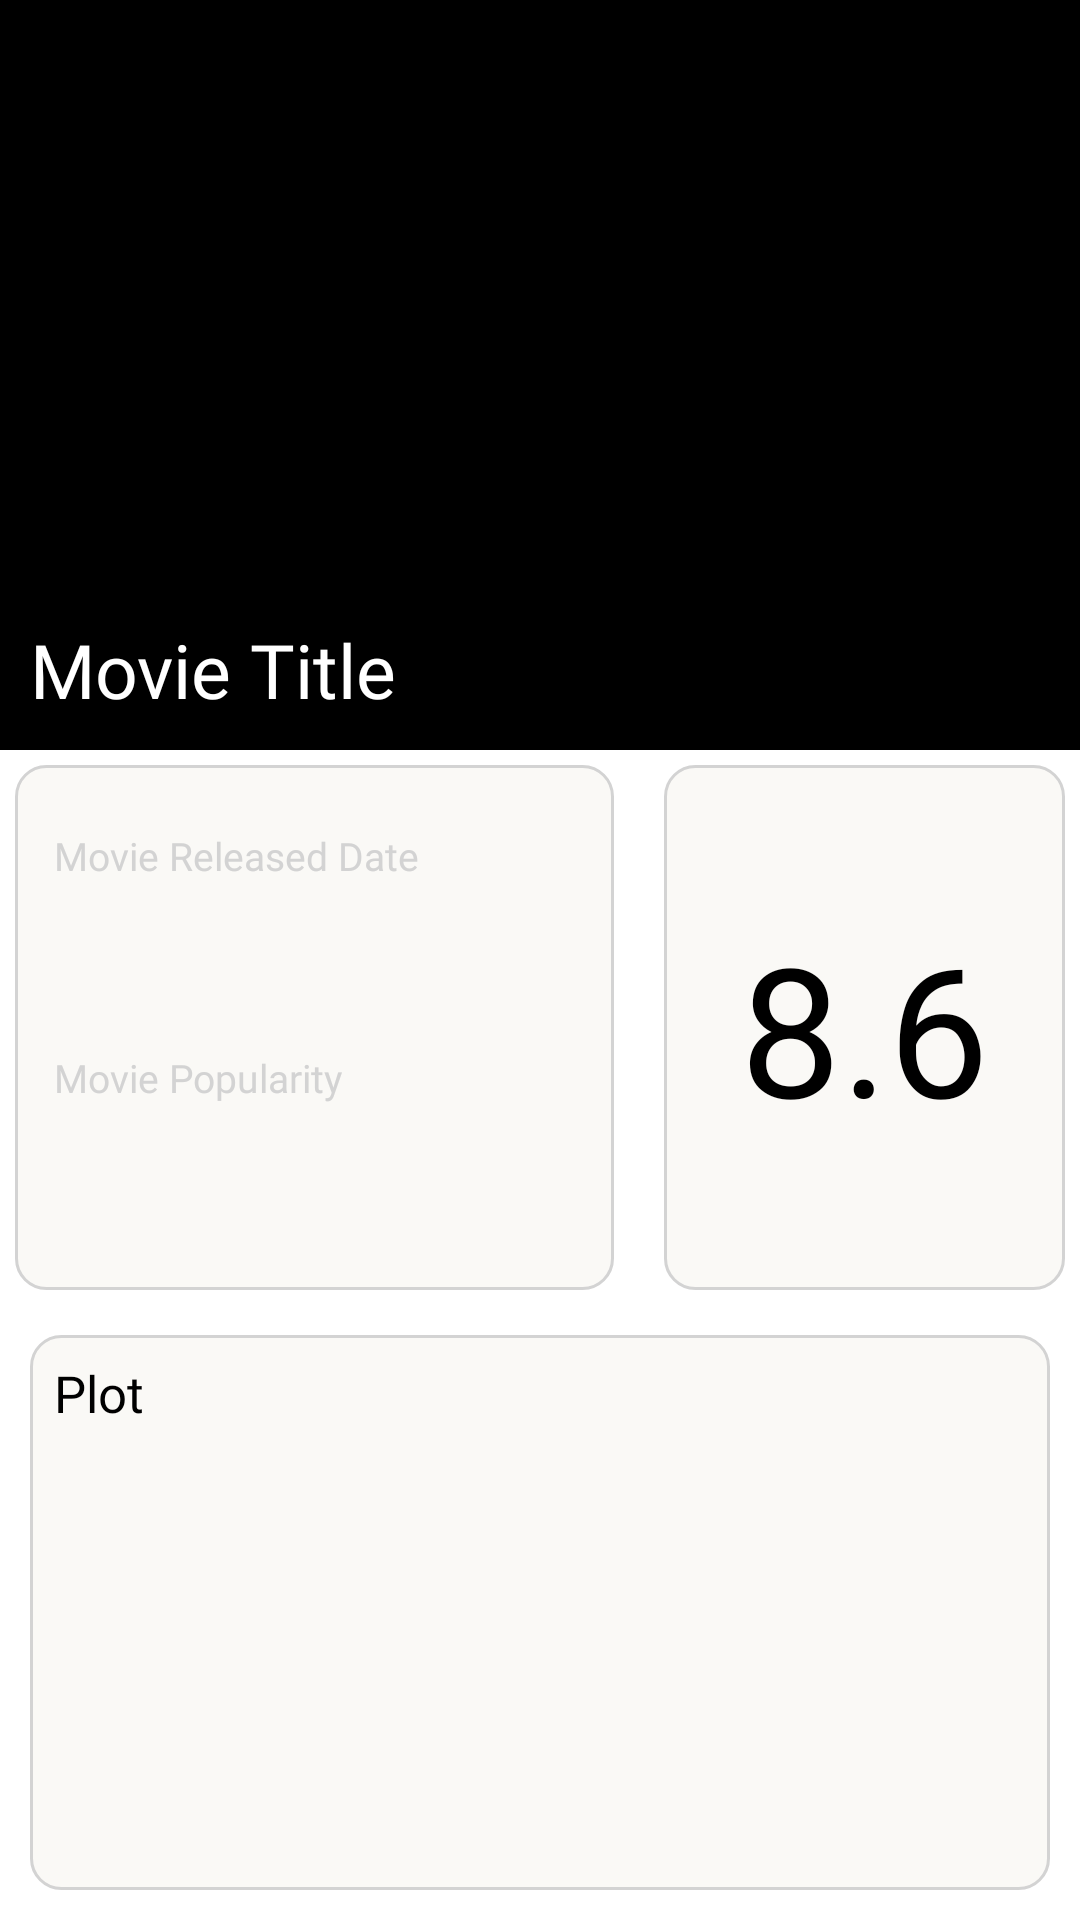

Android layout source for this screen:
<!-- AndroidManifest.xml: application theme Theme.Material3.DayNight -->
<!-- res/layout/activity_movie_detail.xml -->
<?xml version="1.0" encoding="utf-8"?>
<LinearLayout xmlns:android="http://schemas.android.com/apk/res/android"
        xmlns:tools="http://schemas.android.com/tools"
        android:layout_width="match_parent"
        android:layout_height="match_parent"
        android:orientation="vertical"
        android:background="@color/white"
        tools:context=".presentation.movie.detail.MovieDetailActivity"
        android:layout_margin="3dp">

    <FrameLayout
            android:layout_width="match_parent"
            android:layout_height="wrap_content">
        <ImageView
                android:id="@+id/imageViewMovieDetailPoster"
                android:layout_width="match_parent"
                android:layout_height="250dp"
                android:backgroundTint="@color/black"
                android:scaleType="centerCrop"
                android:contentDescription="@string/content_description_media"
                android:background="@color/white"/>
        <TextView
                android:id="@+id/textViewMovieDetailTitle"
                android:layout_width="match_parent"
                android:layout_height="wrap_content"
                android:text="@string/movie_title"
                android:textColor="@color/white"
                android:textSize="25sp"
                android:fontFamily="@font/ubuntu_bold"
                android:layout_gravity="bottom"
                android:padding="10dp"/>
    </FrameLayout>

    <LinearLayout
            android:layout_width="match_parent"
            android:layout_height="0dp"
            android:orientation="vertical"
            android:layout_weight="0.5">

        <LinearLayout
                android:layout_width="match_parent"
                android:layout_height="match_parent"
                android:orientation="horizontal"
                android:padding="5dp"
                android:baselineAligned="false"
                tools:ignore="UselessParent">
            <LinearLayout
                    android:layout_width="0dp"
                    android:layout_height="match_parent"
                    android:layout_weight="0.6"
                    android:orientation="vertical"
                    android:layout_gravity="center"
                    android:gravity="center"
                    android:padding="5dp"
                    android:background="@drawable/border_layout">
                <TextView
                        android:layout_width="match_parent"
                        android:layout_height="wrap_content"
                        android:text="@string/movie_released_date"
                        android:textColor="@color/gray"
                        android:textSize="13sp"
                        android:fontFamily="@font/ubuntu_bold"
                        android:padding="8dp"/>
                <TextView
                        android:id="@+id/textViewMovieDetailReleasedDate"
                        android:layout_width="match_parent"
                        android:layout_height="wrap_content"
                        android:textColor="@color/black"
                        android:textSize="18sp"
                        android:fontFamily="@font/ubuntu_regular"
                        android:padding="8dp"/>
                <TextView
                        android:layout_width="match_parent"
                        android:layout_height="wrap_content"
                        android:text="@string/movie_popularity_point"
                        android:textColor="@color/gray"
                        android:textSize="13sp"
                        android:fontFamily="@font/ubuntu_bold"
                        android:padding="8dp"/>
                <TextView
                        android:id="@+id/textViewMovieDetailPopularity"
                        android:layout_width="match_parent"
                        android:layout_height="wrap_content"
                        android:textColor="@color/black"
                        android:textSize="18sp"
                        android:fontFamily="@font/ubuntu_regular"
                        android:padding="8dp"/>
            </LinearLayout>

            <LinearLayout
                    android:layout_width="0dp"
                    android:layout_height="match_parent"
                    android:layout_weight="0.05"
                    android:orientation="vertical"
                    android:layout_gravity="center">
            </LinearLayout>

            <LinearLayout
                    android:layout_width="0dp"
                    android:layout_height="match_parent"
                    android:layout_weight="0.4"
                    android:orientation="vertical"
                    android:layout_gravity="center"
                    android:background="@drawable/border_layout">
                <TextView
                        android:id="@+id/textViewMovieDetailIMDB"
                        android:layout_width="match_parent"
                        android:layout_height="0dp"
                        android:layout_weight="0.5"
                        android:text="8.6"
                        android:textColor="@color/black"
                        android:textSize="60sp"
                        android:fontFamily="@font/ubuntu_regular"
                        android:padding="8dp"
                        android:gravity="center"/>
            </LinearLayout>
        </LinearLayout>
    </LinearLayout>

    <LinearLayout
            android:layout_width="match_parent"
            android:layout_height="0dp"
            android:layout_weight="0.5"
            android:layout_margin="10dp"
        android:background="@drawable/border_layout">
        <TextView
                android:id="@+id/textViewMovieDetailPlot"
                android:layout_width="match_parent"
                android:layout_height="match_parent"
                android:text="@string/plot"
                android:textColor="@color/black"
                android:textSize="17sp"
                android:fontFamily="@font/ubuntu_regular"
                android:padding="8dp">
        </TextView>

    </LinearLayout>
</LinearLayout>
<!-- resources referenced by this layout -->
<resources>
  <color name="black">#FF000000</color>
  <color name="gray">#D3D3D3</color>
  <color name="white">#FFFFFFFF</color>
  <!-- drawable border_layout (drawable) -->
  <?xml version="1.0" encoding="utf-8"?>
  <shape xmlns:android="http://schemas.android.com/apk/res/android">
      <corners android:radius="10dp"/>
      <stroke android:width="1dp" android:color="@color/gray"/>
      <solid android:color="@color/seashell"/>
  </shape>
  <string name="content_description_media">Content Description Media</string>
  <string name="movie_popularity_point">Movie Popularity</string>
  <string name="movie_released_date">Movie Released Date</string>
  <string name="movie_title">Movie Title</string>
  <string name="plot">Plot</string>
  <color name="seashell">#FAF9F6</color>
</resources>
